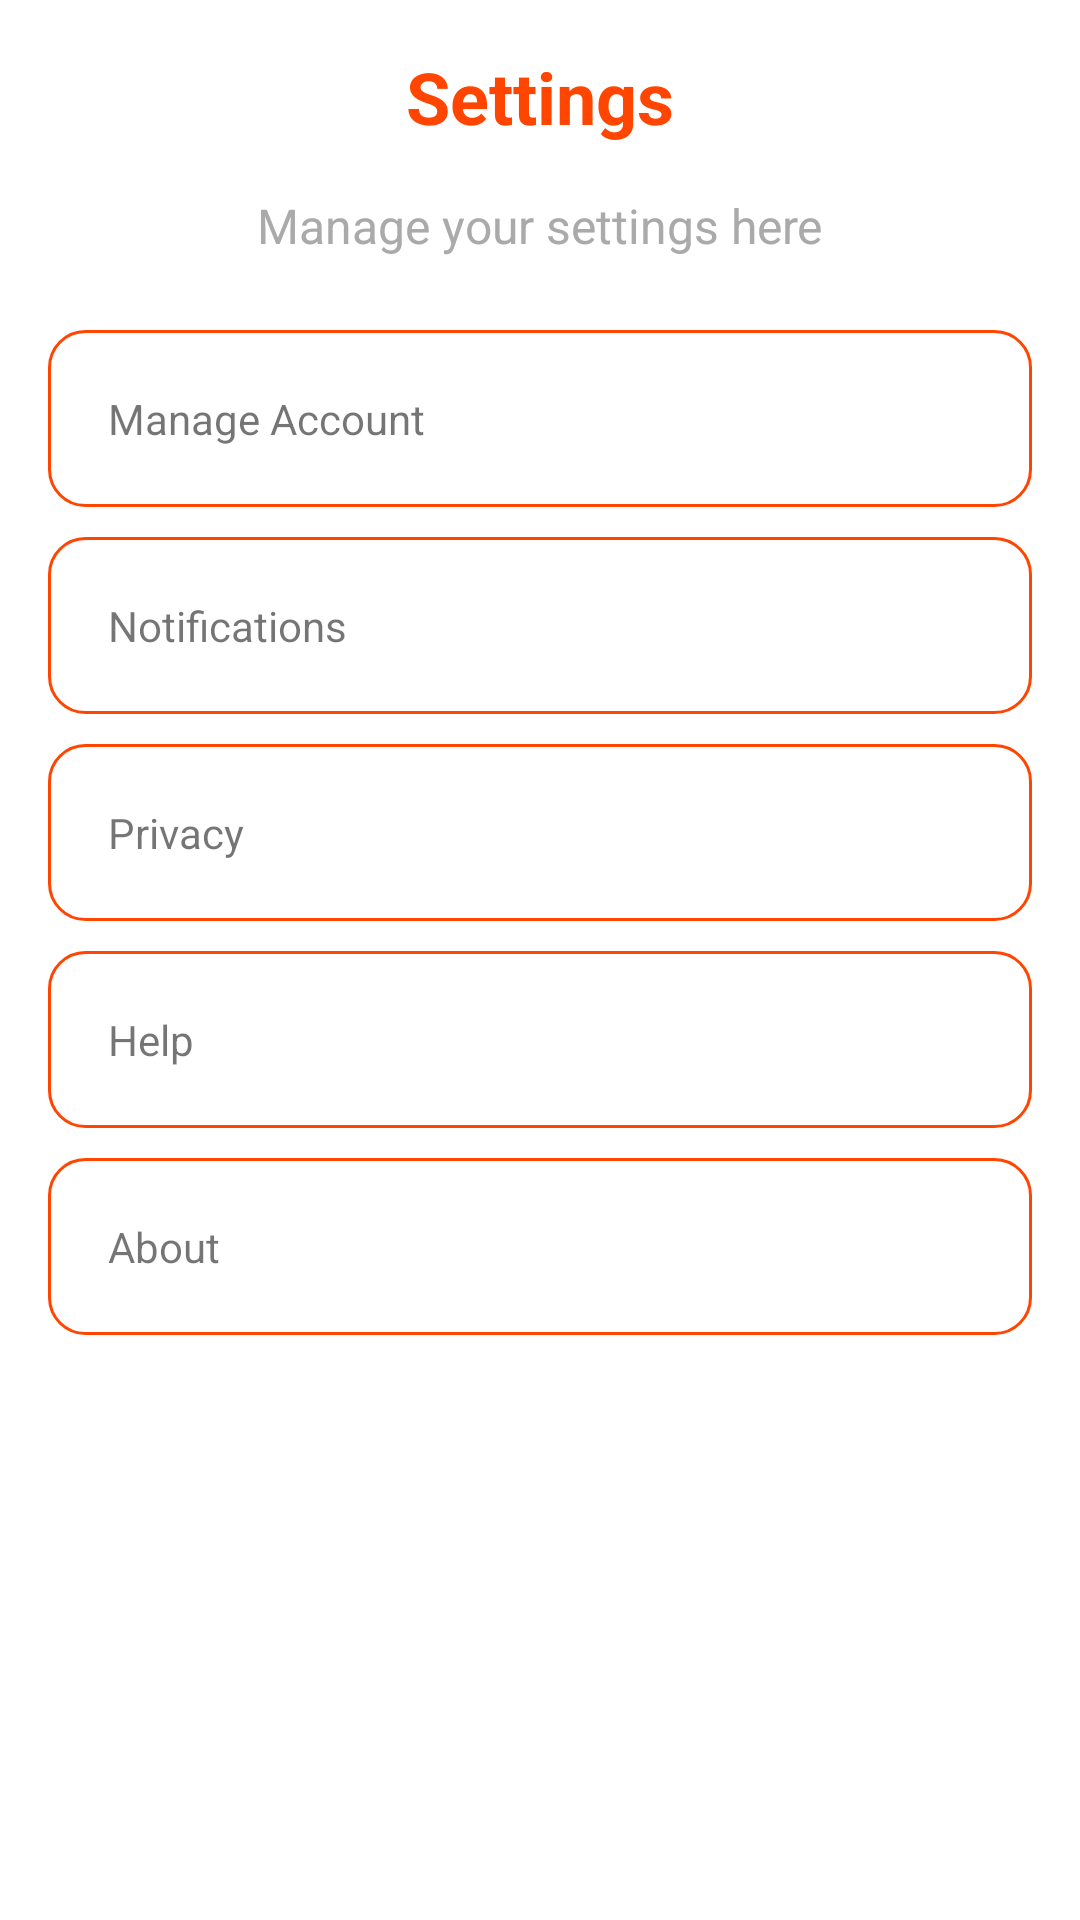

Layout XML and referenced resources for this Android screen:
<!-- AndroidManifest.xml: application theme Theme.FitTrack -->
<!-- res/layout/fragment_settings.xml -->
<?xml version="1.0" encoding="utf-8"?>
<androidx.constraintlayout.widget.ConstraintLayout xmlns:android="http://schemas.android.com/apk/res/android"
    xmlns:app="http://schemas.android.com/apk/res-auto"
    android:layout_width="match_parent"
    android:layout_height="match_parent"
    android:padding="16dp">

    <TextView
        android:id="@+id/settingsTitle"
        android:layout_width="wrap_content"
        android:layout_height="wrap_content"
        android:text="Settings"
        android:textSize="24sp"
        android:textStyle="bold"
        android:textColor="@color/orangered"
        app:layout_constraintTop_toTopOf="parent"
        app:layout_constraintStart_toStartOf="parent"
        app:layout_constraintEnd_toEndOf="parent" />

    <TextView
        android:id="@+id/settingsDescription"
        android:layout_width="wrap_content"
        android:layout_height="wrap_content"
        android:text="Manage your settings here"
        android:textSize="16sp"
        android:textColor="@android:color/darker_gray"
        android:layout_marginTop="16dp"
        app:layout_constraintTop_toBottomOf="@id/settingsTitle"
        app:layout_constraintStart_toStartOf="parent"
        app:layout_constraintEnd_toEndOf="parent"/>

    <LinearLayout
        android:id="@+id/settingsList"
        android:layout_width="0dp"
        android:layout_height="wrap_content"
        android:orientation="vertical"
        android:layout_marginTop="24dp"
        app:layout_constraintTop_toBottomOf="@id/settingsDescription"
        app:layout_constraintStart_toStartOf="parent"
        app:layout_constraintEnd_toEndOf="parent">

        <TextView
            android:layout_width="match_parent"
            android:layout_height="wrap_content"
            android:text="Manage Account"
            android:background="@drawable/rounded_textbox"
            android:layout_marginBottom="10dp"
            android:padding="20dp"/>

        <TextView
            android:layout_width="match_parent"
            android:layout_height="wrap_content"
            android:text="Notifications"
            android:background="@drawable/rounded_textbox"
            android:layout_marginBottom="10dp"
            android:padding="20dp"/>

        <TextView
            android:layout_width="match_parent"
            android:layout_height="wrap_content"
            android:text="Privacy"
            android:background="@drawable/rounded_textbox"
            android:layout_marginBottom="10dp"
            android:padding="20dp"/>

        <TextView
            android:layout_width="match_parent"
            android:layout_height="wrap_content"
            android:text="Help"
            android:background="@drawable/rounded_textbox"
            android:layout_marginBottom="10dp"
            android:padding="20dp"/>

        <TextView
            android:layout_width="match_parent"
            android:layout_height="wrap_content"
            android:text="About"
            android:background="@drawable/rounded_textbox"
            android:layout_marginBottom="10dp"
            android:padding="20dp"/>
    </LinearLayout>

</androidx.constraintlayout.widget.ConstraintLayout>
<!-- resources referenced by this layout -->
<resources>
  <color name="orangered">#FF4500</color>
  <!-- drawable rounded_textbox (drawable) -->
  <?xml version="1.0" encoding="utf-8"?>
      <shape xmlns:android="http://schemas.android.com/apk/res/android"
          android:shape="rectangle">
          <solid android:color="#FFFFFF" />
          <corners android:radius="12dp" />
          <stroke android:width="1dp" android:color="#FF4500" />
      </shape>
  <style name="Theme.FitTrack" parent="Theme.MaterialComponents.DayNight.NoActionBar">
          
          <item name="colorPrimary">@color/orangered</item>
          <item name="colorPrimaryVariant">@color/orangered</item>
          <item name="colorOnPrimary">@color/white</item>
          
          <item name="colorSecondary">@color/orangered</item>
          <item name="colorSecondaryVariant">@color/orangered</item>
          <item name="colorOnSecondary">@color/black</item>
          
          <item name="android:statusBarColor">?attr/colorPrimaryVariant</item>
      </style>
  <color name="white">#FFFFFFFF</color>
  <color name="black">#FF000000</color>
</resources>
